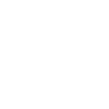
t = 0.00 s
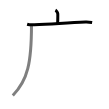
t = 2.50 s
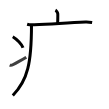
t = 4.75 s
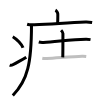
t = 7.25 s
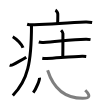
t = 9.50 s
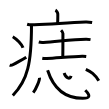
t = 12.00 s

The animated SVG that drew these frames (rendered in a browser with its animation timeline set to each time). Animation: 12 SMIL elements (animate=12); one cycle of 12.00 s.

<svg width="109px" height="109px" viewBox="0 0 px 109px" xmlns="http://www.w3.org/2000/svg" xmlns:xlink="http://www.w3.org/1999/xlink" xml:space="preserve" version="1.1"  baseProfile="full">
<path d="M55.41,10.13c0.7,0.36,2.18,2.66,2.32,3.37c0.14,0.71,0.07,5.3-0.07,9.74" style="fill:none;stroke:black;stroke-width:3;opacity:0">
  <animate attributeType="CSS" attributeName="opacity" from="0" to="1" begin="0s" dur="1s" repeatCount="Indefinite" fill="freeze" />
</path>
<path d="M27.13,24.23c1.89,0.54,5.35,0.63,7.24,0.54c19.66-0.91,33.65-2.02,51.15-2.73c3.14-0.13,5.04,0.26,6.61,0.53" style="fill:none;stroke:black;stroke-width:3;opacity:0">
  <animate attributeType="CSS" attributeName="opacity" from="0" to="1" begin="1s" dur="1s" repeatCount="Indefinite" fill="freeze" />
</path>
<path d="M31.49,25c0,37.62-3.74,55.5-18.69,70.47" style="fill:none;stroke:black;stroke-width:3;opacity:0">
  <animate attributeType="CSS" attributeName="opacity" from="0" to="1" begin="2s" dur="1s" repeatCount="Indefinite" fill="freeze" />
</path>
<path d="M12.75,36.75c3.62,1.94,9.34,7.98,10.25,11" style="fill:none;stroke:black;stroke-width:3;opacity:0">
  <animate attributeType="CSS" attributeName="opacity" from="0" to="1" begin="3s" dur="1s" repeatCount="Indefinite" fill="freeze" />
</path>
<path d="M9.67,65.07c1.44,0.61,1.88,0.43,3.15-0.31c5.11-3,9.56-4.92,13.43-7.51" style="fill:none;stroke:black;stroke-width:3;opacity:0">
  <animate attributeType="CSS" attributeName="opacity" from="0" to="1" begin="4s" dur="1s" repeatCount="Indefinite" fill="freeze" />
</path>
<path d="M38.77,42.05c1.22,0.35,3.47,0.41,4.69,0.35c12.73-0.59,28.23-3.15,42.78-3.12c2.04,0,3.26,0.17,4.28,0.34" style="fill:none;stroke:black;stroke-width:3;opacity:0">
  <animate attributeType="CSS" attributeName="opacity" from="0" to="1" begin="5s" dur="1s" repeatCount="Indefinite" fill="freeze" />
</path>
<path d="M61.08,30.25c0.98,1,1.84,2.64,1.84,3.31c0,5.29,0,19.75-0.16,23.8" style="fill:none;stroke:black;stroke-width:3;opacity:0">
  <animate attributeType="CSS" attributeName="opacity" from="0" to="1" begin="6s" dur="1s" repeatCount="Indefinite" fill="freeze" />
</path>
<path d="M42.29,58.28c1.15,0.24,3.27,0.3,4.42,0.24C56.75,58,72.5,56.5,82.19,56.25c1.92-0.05,3.08,0.11,4.04,0.23" style="fill:none;stroke:black;stroke-width:3;opacity:0">
  <animate attributeType="CSS" attributeName="opacity" from="0" to="1" begin="7s" dur="1s" repeatCount="Indefinite" fill="freeze" />
</path>
<path d="M39.51,77.66c0.35,2.11-3.48,11.45-6.26,14.98" style="fill:none;stroke:black;stroke-width:3;opacity:0">
  <animate attributeType="CSS" attributeName="opacity" from="0" to="1" begin="8s" dur="1s" repeatCount="Indefinite" fill="freeze" />
</path>
<path d="M47.62,70.21C52.75,86.25,63.5,98.25,82.69,98.3c7.31,0.02,8.06-2.55,2.56-8.09" style="fill:none;stroke:black;stroke-width:3;opacity:0">
  <animate attributeType="CSS" attributeName="opacity" from="0" to="1" begin="9s" dur="1s" repeatCount="Indefinite" fill="freeze" />
</path>
<path d="M64.12,72.92c1.88,5.33,5.97,7.19,6.92,2.96" style="fill:none;stroke:black;stroke-width:3;opacity:0">
  <animate attributeType="CSS" attributeName="opacity" from="0" to="1" begin="10s" dur="1s" repeatCount="Indefinite" fill="freeze" />
</path>
<path d="M85.83,69.39c5.04,2.29,8.82,4.37,12.92,11.44" style="fill:none;stroke:black;stroke-width:3;opacity:0">
  <animate attributeType="CSS" attributeName="opacity" from="0" to="1" begin="11s" dur="1s" repeatCount="Indefinite" fill="freeze" />
</path>
</svg>
